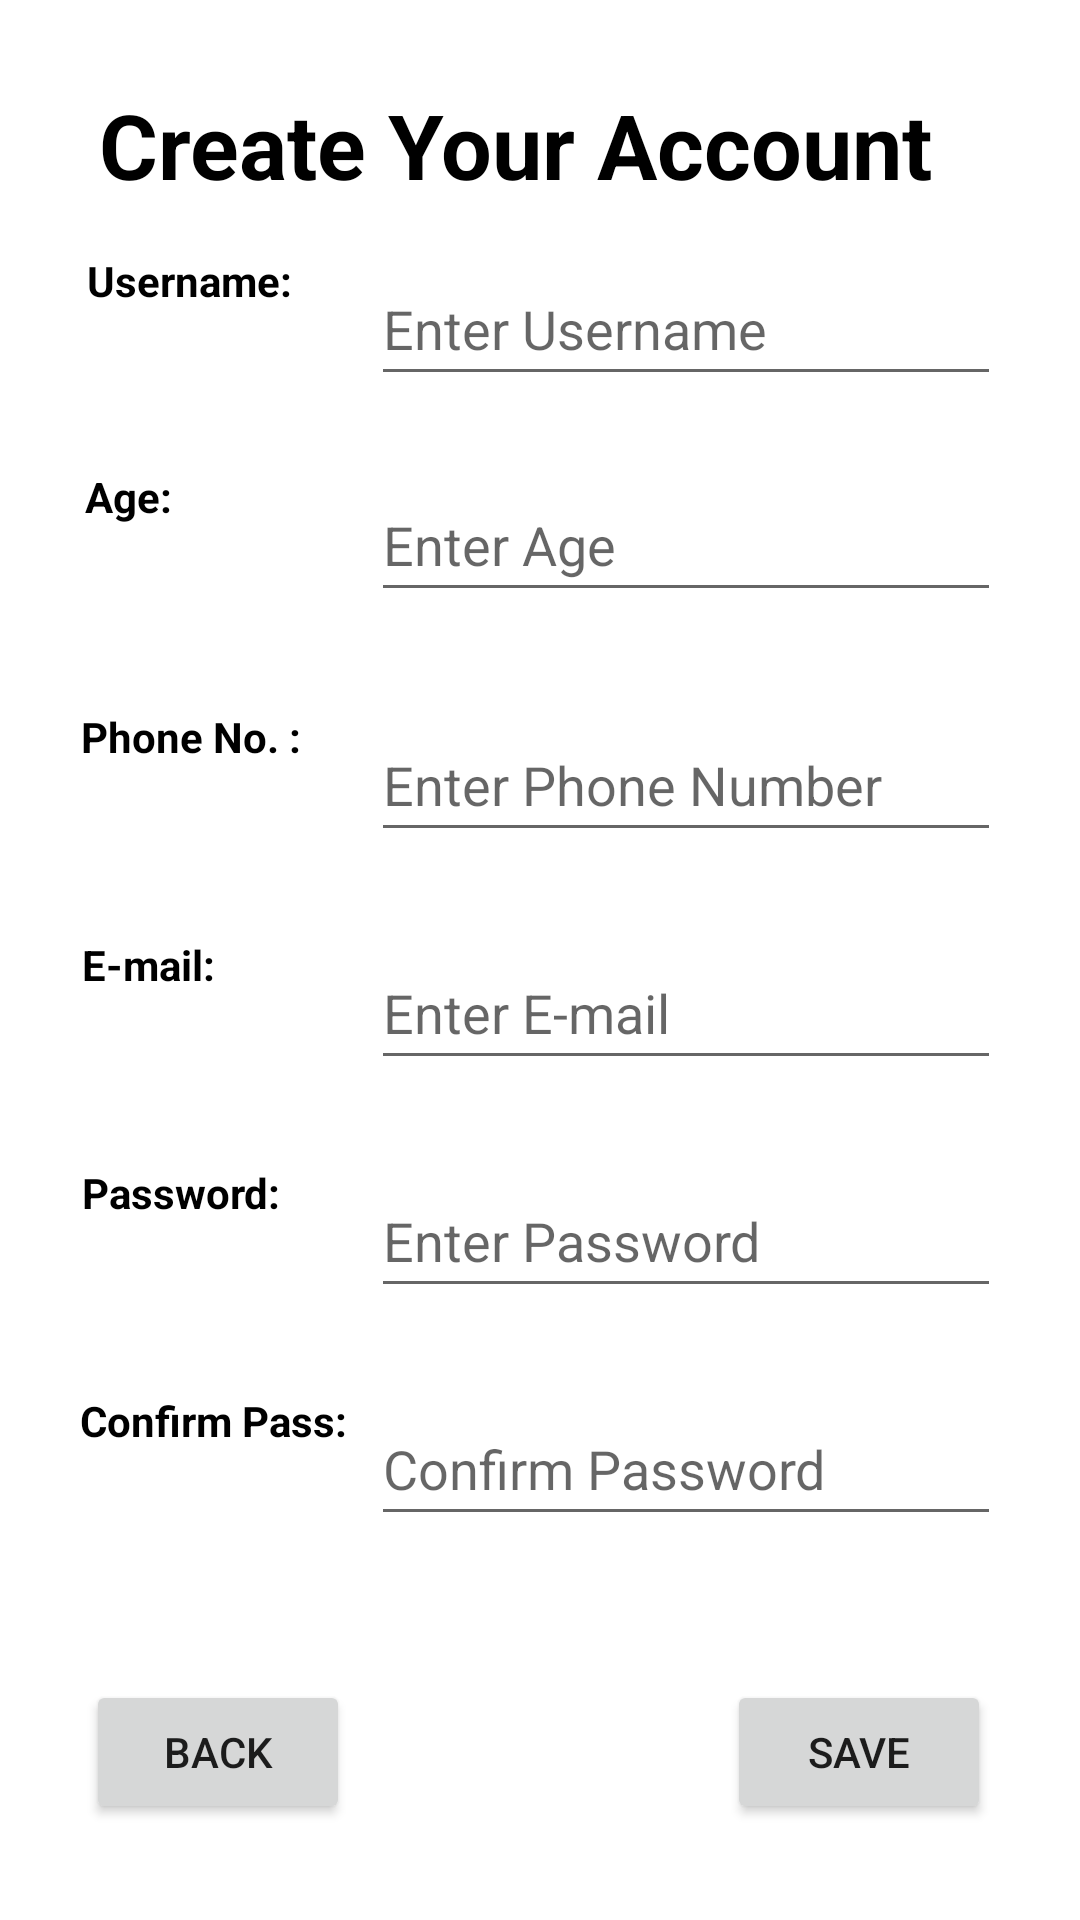

This screen was rendered from an Android layout file. Write that file and the resources it references.
<!-- AndroidManifest.xml: application theme Theme.NCSDAC -->
<!-- res/layout/activity_create_acc.xml -->
<?xml version="1.0" encoding="utf-8"?>
<androidx.constraintlayout.widget.ConstraintLayout xmlns:android="http://schemas.android.com/apk/res/android"
    xmlns:app="http://schemas.android.com/apk/res-auto"
    xmlns:tools="http://schemas.android.com/tools"
    android:layout_width="match_parent"
    android:layout_height="match_parent"
    tools:context=".Create_acc">

    <TextView
        android:id="@+id/txt_createacc"
        android:layout_width="wrap_content"
        android:layout_height="wrap_content"
        android:layout_marginTop="28dp"
        android:text="Create Your Account"
        android:textColor="@color/black"
        android:textStyle="bold"
        android:textSize="30sp"
        app:layout_constraintEnd_toEndOf="parent"
        app:layout_constraintHorizontal_bias="0.402"
        app:layout_constraintStart_toStartOf="parent"
        app:layout_constraintTop_toTopOf="parent" />

    <TextView
        android:id="@+id/txt_createname"
        android:layout_width="wrap_content"
        android:layout_height="wrap_content"
        android:layout_marginTop="84dp"
        android:text="Username:"
        android:textColor="@color/black"
        android:textStyle="bold"
        app:layout_constraintEnd_toEndOf="parent"
        app:layout_constraintHorizontal_bias="0.099"
        app:layout_constraintStart_toStartOf="parent"
        app:layout_constraintTop_toTopOf="parent" />

    <TextView
        android:id="@+id/txt_age"
        android:layout_width="47dp"
        android:layout_height="23dp"
        android:layout_marginTop="156dp"
        android:text="Age:"
        android:textColor="@color/black"
        android:textStyle="bold"
        app:layout_constraintEnd_toEndOf="parent"
        app:layout_constraintHorizontal_bias="0.09"
        app:layout_constraintStart_toStartOf="parent"
        app:layout_constraintTop_toTopOf="parent" />

    <TextView
        android:id="@+id/txt_number"
        android:layout_width="wrap_content"
        android:layout_height="wrap_content"
        android:layout_marginTop="236dp"
        android:text="Phone No. :"
        android:textColor="@color/black"
        android:textStyle="bold"
        app:layout_constraintEnd_toEndOf="parent"
        app:layout_constraintHorizontal_bias="0.094"
        app:layout_constraintStart_toStartOf="parent"
        app:layout_constraintTop_toTopOf="parent" />


    <TextView
        android:id="@+id/txt_createemail"
        android:layout_width="wrap_content"
        android:layout_height="wrap_content"
        android:layout_marginTop="312dp"
        android:text="E-mail:"
        android:textColor="@color/black"
        android:textStyle="bold"
        app:layout_constraintEnd_toEndOf="parent"
        app:layout_constraintHorizontal_bias="0.087"
        app:layout_constraintStart_toStartOf="parent"
        app:layout_constraintTop_toTopOf="parent" />

    <EditText
        android:id="@+id/edt_createpass"
        android:layout_width="wrap_content"
        android:layout_height="wrap_content"
        android:layout_marginTop="388dp"
        android:ems="10"
        android:hint="Enter Password"
        android:inputType="textPassword"
        android:minHeight="48dp"
        app:layout_constraintEnd_toEndOf="parent"
        app:layout_constraintHorizontal_bias="0.825"
        app:layout_constraintStart_toStartOf="parent"
        app:layout_constraintTop_toTopOf="parent" />

    <EditText
        android:id="@+id/edt_createemail"
        android:layout_width="wrap_content"
        android:layout_height="wrap_content"
        android:layout_marginTop="312dp"
        android:ems="10"
        android:hint="Enter E-mail"
        android:inputType="textEmailAddress"
        android:minHeight="48dp"
        app:layout_constraintEnd_toEndOf="parent"
        app:layout_constraintHorizontal_bias="0.825"
        app:layout_constraintStart_toStartOf="parent"
        app:layout_constraintTop_toTopOf="parent" />

    <EditText
        android:id="@+id/edt_createname"
        android:layout_width="wrap_content"
        android:layout_height="wrap_content"
        android:layout_marginTop="84dp"
        android:ems="10"
        android:hint="Enter Username"
        android:inputType="textPersonName"
        android:minHeight="48dp"
        app:layout_constraintEnd_toEndOf="parent"
        app:layout_constraintHorizontal_bias="0.825"
        app:layout_constraintStart_toStartOf="parent"
        app:layout_constraintTop_toTopOf="parent" />

    <EditText
        android:id="@+id/edt_confirmpass"
        android:layout_width="wrap_content"
        android:layout_height="wrap_content"
        android:layout_marginTop="464dp"
        android:ems="10"
        android:hint="Confirm Password"
        android:inputType="textPassword"
        android:minHeight="48dp"
        app:layout_constraintEnd_toEndOf="parent"
        app:layout_constraintHorizontal_bias="0.825"
        app:layout_constraintStart_toStartOf="parent"
        app:layout_constraintTop_toTopOf="parent" />

    <EditText
        android:id="@+id/edt_age"
        android:layout_width="wrap_content"
        android:layout_height="wrap_content"
        android:layout_marginTop="156dp"
        android:ems="10"
        android:hint="Enter Age"
        android:inputType="number"
        android:minHeight="48dp"
        app:layout_constraintEnd_toEndOf="parent"
        app:layout_constraintHorizontal_bias="0.825"
        app:layout_constraintStart_toStartOf="parent"
        app:layout_constraintTop_toTopOf="parent" />

    <EditText
        android:id="@+id/edt_phonenumber"
        android:layout_width="wrap_content"
        android:layout_height="wrap_content"
        android:layout_marginTop="236dp"
        android:ems="10"
        android:hint="Enter Phone Number"
        android:inputType="number"
        android:minHeight="48dp"
        app:layout_constraintEnd_toEndOf="parent"
        app:layout_constraintHorizontal_bias="0.825"
        app:layout_constraintStart_toStartOf="parent"
        app:layout_constraintTop_toTopOf="parent" />

    <TextView
        android:id="@+id/txt_createpass"
        android:layout_width="wrap_content"
        android:layout_height="wrap_content"
        android:layout_marginTop="388dp"
        android:text="Password:"
        android:textColor="@color/black"
        android:textStyle="bold"
        app:layout_constraintEnd_toEndOf="parent"
        app:layout_constraintHorizontal_bias="0.093"
        app:layout_constraintStart_toStartOf="parent"
        app:layout_constraintTop_toTopOf="parent" />

    <TextView
        android:id="@+id/txt_confirmpass"
        android:layout_width="wrap_content"
        android:layout_height="wrap_content"
        android:layout_marginTop="464dp"
        android:text="Confirm Pass:"
        android:textColor="@color/black"
        android:textStyle="bold"
        app:layout_constraintEnd_toEndOf="parent"
        app:layout_constraintHorizontal_bias="0.099"
        app:layout_constraintStart_toStartOf="parent"
        app:layout_constraintTop_toTopOf="parent" />

    <Button
        android:id="@+id/btn_save"
        android:layout_width="wrap_content"
        android:layout_height="wrap_content"
        android:layout_marginBottom="32dp"
        android:text="SAVE"
        app:layout_constraintBottom_toBottomOf="parent"
        app:layout_constraintEnd_toEndOf="parent"
        app:layout_constraintHorizontal_bias="0.891"
        app:layout_constraintStart_toStartOf="parent" />

    <Button
        android:id="@+id/btn_createback"
        android:layout_width="wrap_content"
        android:layout_height="wrap_content"
        android:layout_marginBottom="32dp"
        android:text="Back"
        app:layout_constraintBottom_toBottomOf="parent"
        app:layout_constraintEnd_toEndOf="parent"
        app:layout_constraintHorizontal_bias="0.105"
        app:layout_constraintStart_toStartOf="parent" />

    <TextView
        android:id="@+id/txt_responsecreate"
        android:layout_width="224dp"
        android:layout_height="39dp"
        android:text=""
        android:textSize="20sp"
        app:layout_constraintBottom_toBottomOf="parent"
        app:layout_constraintEnd_toEndOf="parent"
        app:layout_constraintHorizontal_bias="0.497"
        app:layout_constraintStart_toStartOf="parent"
        app:layout_constraintTop_toTopOf="parent"
        app:layout_constraintVertical_bias="0.804" />
</androidx.constraintlayout.widget.ConstraintLayout>
<!-- resources referenced by this layout -->
<resources>
  <style name="Theme.NCSDAC" parent="Theme.MaterialComponents.DayNight.DarkActionBar">
          
          <item name="colorPrimary">@color/purple_500</item>
          <item name="colorPrimaryVariant">@color/purple_700</item>
          <item name="colorOnPrimary">@color/white</item>
          
          <item name="colorSecondary">@color/teal_200</item>
          <item name="colorSecondaryVariant">@color/teal_700</item>
          <item name="colorOnSecondary">@color/black</item>
          
          <item name="android:statusBarColor" tools:targetApi="l">?attr/colorPrimaryVariant</item>
          
      </style>
  <!-- not gathered from this repository: default colours our renderer supplied (Android Studio template values) -->
  <color name="purple_500">#FF6200EE</color>
  <color name="purple_700">#FF3700B3</color>
  <color name="teal_200">#FF03DAC5</color>
  <color name="teal_700">#FF018786</color>
  <color name="black">#FF000000</color>
  <color name="white">#FFFFFFFF</color>
</resources>
